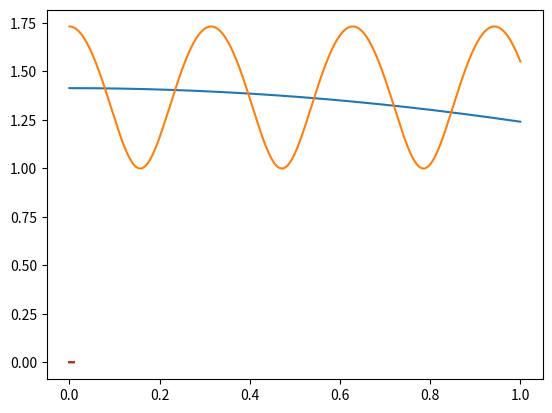

Reproduce this figure in Python.
import numpy as np
import matplotlib.pyplot as plt
import scipy.optimize


def f(t,q,options):
    """
    :param t: time value to be used
    :param q: q vector - the data at time q
    :param options: values of gamma,epsilon and omega in format (gamma,epsilon,omega)
    :return: the value of equation (2)
    """
    #get omega,gamma,epsilon values
    omega= options[2]
    gamma = options[0]
    epsilon = options[1]
    #get x,y values from the q vector
    x=q[0][0]
    y=q[1][0]
    #compute and return the value of equation (2)
    return np.dot(np.array([[gamma,epsilon],[epsilon,1]]),np.array([[(-1+x**2-np.cos(t))/(2*x)],[(-2+y**2-np.cos(omega*t))/(2*y)]]))-np.array([[np.sin(t)/(2*x)],[omega*np.sin(omega*t)/(2*y)]])

def MyRK3_step(f,t,qn,dt,options):
    """
    :param f: equation(2) that is being solved
    :param t: current time and time value for q
    :param qn: previous value of q then q n+1 is to be calculated from
    :param dt: time step defined from the map t
    :param options: values of gamma,epsilon and omega in format (gamma,epsilon,omega)
    :return: compute k1,k2,k3 then return value of equation 4d, the value of qn+1 at time tn+dt
    """
    k1 = f(t,qn,options)
    k2 = f(t+1/2*dt,qn+dt/2*k1,options)
    k3 = f(t+dt,qn+dt*(-k1+2*k2),options)
    return qn+dt/6*(k1+4*k2+k3)

def MyGRRK3_step(f, t, qn, dt, options):
    """
    :param f: equation(2) that is being solved
    :param t: current time and time value for q
    :param qn: previous value of q then q n+1 is to be calculated from
    :param dt: time step defined from the map t
    :param options: values of gamma,epsilon and omega in format (gamma,epsilon,omega)
    :return: use scipy.optimize.fsolve to find values for k1,k2, then return the value of eq (5c),the value of qn+1 at time tn+dt
    """
    def F(K):
        """
        :param K: the vector K in (6) where K=(k1[0],k1[1],k1[0],k1[1])
        :return: the right hand side of the equation (7)
        """
        #scipy.optimize.fsolve changes the initial value K to a list of length 4 with K=(k1[0],k1[1],k1[0],k1[1]), must put the values k1,k2 into individual matrices of shape(2,1)
        k1=np.array([[K[0]],[K[1]]])
        k2 = np.array([[K[2]], [K[3]]])
        #find the value of the RHS of equation (7)
        result = np.array([[k1],[k2]])-np.array([[f(t+dt/3,qn+dt/12*(5*k1-k2),options)],[f(t+dt,qn+dt/4*(3*k1+k2),options)]])
        #scipy.optimize.fsolve expects a (4,) list back so convert the [(2,1),(2,1)] matrix from eq(7) to a (4,)
        result = np.reshape(result,(4,))
        return result
    k_initial_guess = np.array([f(t+dt/3,qn,options),f(t+dt,qn,options)])
    result = scipy.optimize.fsolve(F,[k_initial_guess])
    #the result scipy.optimize.fsolve gives is (4,) to get k1,k2 split the (4,) in half then reshape k1,k2 to be (2,1)
    result = np.split(result,2)
    k1 = np.reshape(result[0],(2,1))
    k2 = np.reshape(result[1],(2,1))
    return qn + dt/4*(3 * k1 + k2)


def solveFunc(dt,algo,options):
    """
    :param dt: time step to solve for
    :param algo: algorithm to use, RK3 or GRRK3
    :param options: values of gamma,epsilon and omega in format (gamma,epsilon,omega)
    :return: list (x,y,t) where x,y are the values of the function f(eq(2))  at time t calculated with specified algorithm and timestep dt
    """
    #create evenly spaced t array with spacing dt
    t = np.linspace(0,1,int(1+1/dt))
    #create x,y lists with initial values
    y=[np.sqrt(3)]
    x=[np.sqrt(2)]
    #using specified algorithm iterate through t using previous x,y value to find the next
    if algo == "RK3":
        for i in range(len(t)-1):
            result = MyRK3_step(f,t[i],[[x[i]],[y[i]]],dt,options)
            y.append(result[1][0])
            x.append(result[0][0])
    elif algo == "GRRK3":
        for i in range(len(t)-1):
            result = MyGRRK3_step(f, t[i], [[x[i]], [y[i]]], dt, options)
            y.append(result[1][0])
            x.append(result[0][0])
    return x,y,t

def calcError(algo,options,numerator):
    """
    :param algo: algorithm to use, RK3 or GRRK3
    :param options: values of gamma,epsilon and omega in format (gamma,epsilon,omega)
    :param numerator : the numerator of the dt intervals specified in the question either 0.1 or 0.05
    :return: tuple of value of y errors at time interval dt and time intervals
    """
    y_errors = []
    #initialse list of time intervals specified in question
    dt = [numerator/2**i for i in range(0,8)]
    #iterate over the list dt finding the error between the exact and calculated y values
    for i in dt:
        x,y,t = solveFunc(i,algo,options)
        y_exact = np.sqrt(2+np.cos(options[2]*t))
        y_errors.append(i*np.sum(np.abs(y-y_exact)))
    return y_errors,dt

x,y,t = solveFunc(0.001,"GRRK3",(-2*10**-5,0.5,20))
plt.plot(t,x)
plt.show()
plt.plot(t,y)
plt.show()

yerrors,dts = calcError("RK3",(-2,0.05,5),0.01)
plt.plot(dts,yerrors)
yerrors,dts = calcError("GRRK3",(-2,0.05,5),0.01)
plt.plot(dts,yerrors)
plt.show()
